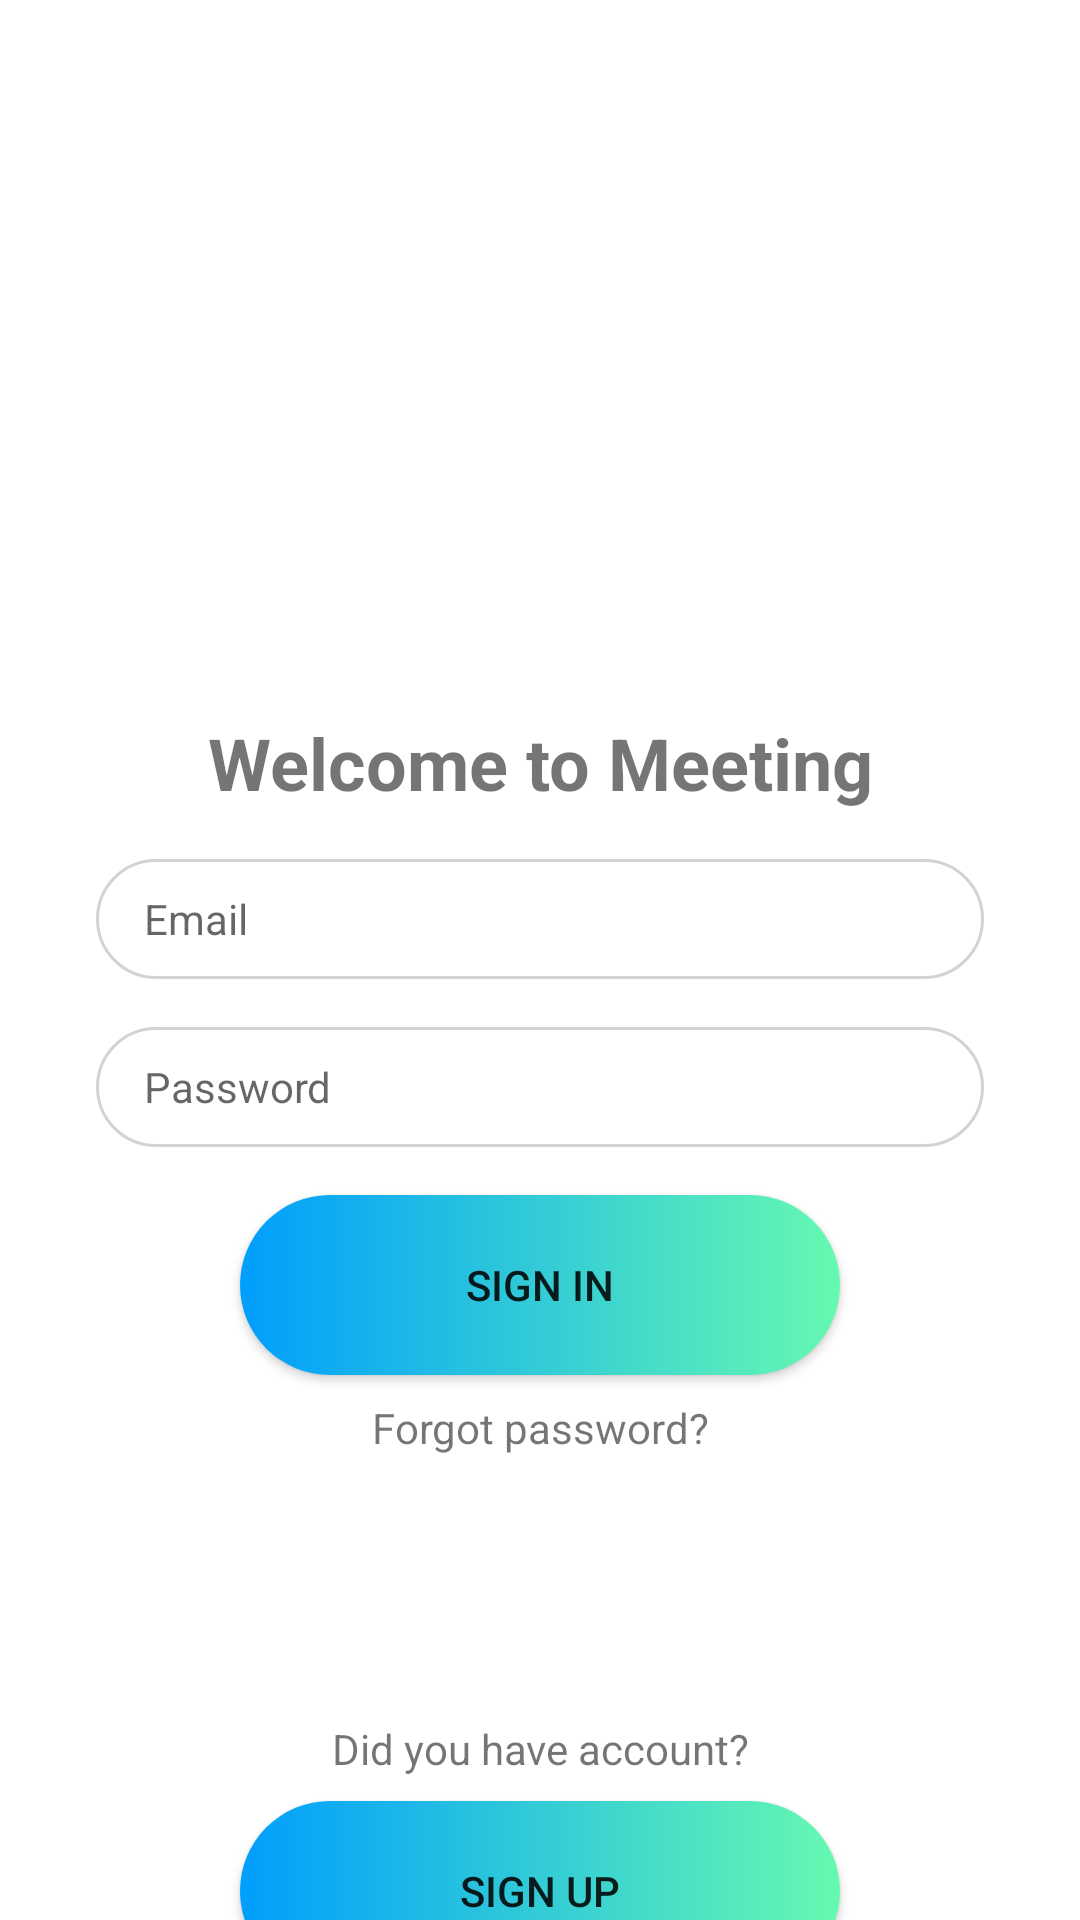

The Android layout XML behind this screen, and the referenced resources:
<!-- AndroidManifest.xml: application theme AppTheme -->
<!-- res/layout/activity_sign_in.xml -->
<?xml version="1.0" encoding="utf-8"?>
<LinearLayout xmlns:android="http://schemas.android.com/apk/res/android"
    xmlns:app="http://schemas.android.com/apk/res-auto"
    xmlns:tools="http://schemas.android.com/tools"
    android:layout_width="match_parent"
    android:layout_height="match_parent"
    android:orientation="vertical"
    android:gravity="center"
    android:background="#ffffff"
    android:layout_marginTop="8dp"
    android:layout_marginBottom="8dp"
    tools:context="io.antmedia.android.SignIn.SignInActivity">
    
    <ImageView
        android:id="@+id/imgLogo"
        android:layout_width="150dp"
        android:layout_height="150dp"
        android:layout_gravity="center"
        android:layout_marginTop="100dp"
        android:src="@mipmap/ic_launcher"/>
    <TextView
        android:id="@+id/tvWelcome"
        android:layout_width="match_parent"
        android:layout_height="wrap_content"
        android:layout_marginTop="16dp"
        android:gravity="center"
        android:text="Welcome to Meeting"
        android:textSize="24sp"
        android:textStyle="bold"/>
    <EditText
        android:id="@+id/txtEmail"
        android:layout_width="match_parent"
        android:layout_height="40dp"
        android:layout_marginStart="@dimen/emailpassword"
        android:layout_marginTop="16dp"
        android:layout_marginEnd="@dimen/emailpassword"
        android:background="@drawable/custom_edittext"
        android:hint="Email"
        android:maxLines="1"
        android:inputType="textEmailAddress"
        android:paddingStart="@dimen/paddingEditText"
        android:paddingEnd="@dimen/paddingEditText"
        android:textSize="14sp"/>
    <EditText
        android:id="@+id/txtPass"
        android:layout_width="match_parent"
        android:layout_height="40dp"
        android:layout_marginStart="@dimen/emailpassword"
        android:layout_marginTop="16dp"
        android:layout_marginEnd="@dimen/emailpassword"
        android:background="@drawable/custom_edittext"
        android:hint="Password"
        android:maxLines="1"
        android:inputType="textPassword"
        android:paddingStart="@dimen/paddingEditText"
        android:paddingEnd="@dimen/paddingEditText"
        android:textSize="14sp"/>

    <Button
        android:id="@+id/btnSignin"
        android:layout_width="200dp"
        android:layout_height="60dp"
        android:layout_marginTop="16dp"
        android:background="@drawable/custom_button"
        android:hapticFeedbackEnabled="false"
        android:text="Sign In"/>

    <TextView
        android:id="@+id/tvForgot"
        android:layout_width="match_parent"
        android:layout_height="wrap_content"
        android:layout_marginStart="@dimen/emailpassword"
        android:layout_marginTop="8dp"
        android:layout_marginEnd="@dimen/emailpassword"
        android:gravity="center"
        android:text="Forgot password?" />

    <ProgressBar
        android:id="@+id/progressBar"
        style="?android:attr/progressBarStyle"
        android:layout_width="wrap_content"
        android:layout_height="wrap_content"
        android:layout_marginStart="@dimen/emailpassword"
        android:layout_marginTop="8dp"
        android:layout_marginEnd="@dimen/emailpassword"
        android:visibility="invisible" />

    <TextView
        android:id="@+id/tvHave"
        android:layout_width="match_parent"
        android:layout_height="wrap_content"
        android:layout_marginStart="@dimen/emailpassword"
        android:layout_marginTop="32dp"
        android:layout_marginEnd="@dimen/emailpassword"
        android:layout_marginBottom="8dp"
        android:gravity="center"
        android:text="Did you have account?" />

    <Button
        android:id="@+id/btnSignup"
        android:layout_width="200dp"
        android:layout_height="60dp"
        android:background="@drawable/custom_button"
        android:layout_marginStart="@dimen/emailpassword"
        android:layout_marginEnd="@dimen/emailpassword"
        android:layout_marginBottom="8dp"
        android:text="Sign Up"/>


</LinearLayout>
<!-- resources referenced by this layout -->
<resources>
  <dimen name="emailpassword">32dp</dimen>
  <dimen name="paddingEditText">16dp</dimen>
  <!-- drawable custom_button (drawable) -->
  <?xml version="1.0" encoding="utf-8"?>
  <shape xmlns:android="http://schemas.android.com/apk/res/android"
      android:shape="rectangle">
      <gradient android:startColor="@color/blue" android:endColor="@color/green" android:type="linear"/>
      <corners android:radius="50dp"/>
  
  </shape>
  <!-- drawable custom_edittext (drawable) -->
  <?xml version="1.0" encoding="utf-8"?>
  <shape xmlns:android="http://schemas.android.com/apk/res/android"
      android:shape="rectangle"
      android:padding="10dp">
      <solid android:color="#FFFFFF"/>
      <stroke
          android:width="1dp"
          android:color="@color/grey"/>
  
      <corners android:radius="20dp"/>
  </shape>
  <style name="AppTheme" parent="Theme.AppCompat.Light.NoActionBar">
          
          <item name="colorPrimary">@color/colorPrimary</item>
          <item name="colorPrimaryDark">@color/colorPrimaryDark</item>
          <item name="colorAccent">@color/colorAccent</item>
      </style>
  <color name="blue">#009EFD</color>
  <color name="green">#66F9B0</color>
  <color name="grey">#d3d3d3</color>
  <color name="colorPrimary">#3F51B5</color>
  <color name="colorPrimaryDark">#303F9F</color>
  <color name="colorAccent">#FF4081</color>
</resources>
